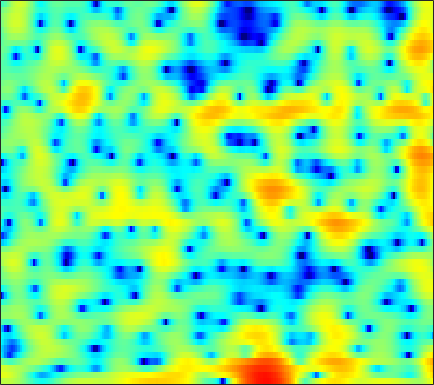

Source data for this figure (header and first rows):
2.5949, 2.8404, 3.0257, 3.0518, 2.9811, 2.7657, 2.4314, 2.1022, 1.5702, 0.93856, 0.22256, -0.37186, -1.2201, -2.1114, -2.792, -3.6648, -4.4534, -4.9408, -5.3909, -5.5332, -5.3465, -5.0123, -4.3671, -3.5829
4.786, 4.758, 4.636, 4.413, 4.176, 3.766, 3.247, 2.78, 2.056, 1.207, 0.226, -0.6037, -1.84, -3.233, -4.372, -5.996, -7.679, -8.861, -10.05, -10.47, -10.06, -9.409, -8.379, -7.339
4.129, 3.966, 3.727, 3.468, 3.269, 2.996, 2.71, 2.484, 2.16, 1.809, 1.423, 1.096, 0.6165, 0.09086, -0.3316, -0.9283, -1.555, -2.045, -2.732, -3.467, -4.292, -5.005, -6.144, -7.599
0.06338, -0.7752, -1.835, -2.628, -2.913, -2.792, -2.231, -1.655, -0.8342, -0.05338, 0.6322, 1.067, 1.54, 1.893, 2.073, 2.206, 2.213, 2.143, 1.944, 1.631, 1.215, 0.8324, 0.2439, -0.4182
-6.629, -8.689, -12.06, -15.82, -17.09, -14.63, -11.23, -9.109, -6.809, -4.908, -3.305, -2.258, -1.044, -0.02924, 0.6156, 1.322, 1.863, 2.174, 2.47, 2.645, 2.712, 2.704, 2.628, 2.494
-7.583, -9.12, -11.28, -13.44, -14.9, -15.91, -14.99, -13.3, -10.67, -8.13, -5.877, -4.396, -2.697, -1.288, -0.3862, 0.6235, 1.428, 1.921, 2.438, 2.808, 3.038, 3.123, 3.131, 3.039
-6.171, -7.436, -9.201, -10.96, -12.11, -12.86, -12.21, -10.91, -8.771, -6.59, -4.575, -3.208, -1.614, -0.2758, 0.5601, 1.502, 2.24, 2.673, 3.084, 3.319, 3.388, 3.33, 3.114, 2.756
-5.737, -6.692, -7.656, -8.059, -7.944, -7.322, -6.302, -5.366, -3.999, -2.608, -1.288, -0.3895, 0.6777, 1.611, 2.215, 2.885, 3.381, 3.636, 3.805, 3.772, 3.544, 3.243, 2.646, 1.782
-7.94, -10.86, -17.53, -23.2, -15.25, -9.634, -6.264, -4.418, -2.506, -1.015, 0.1719, 0.8968, 1.668, 2.257, 2.598, 2.934, 3.144, 3.225, 3.239, 3.149, 2.937, 2.684, 2.202, 1.518
-2.301, -2.682, -2.979, -2.934, -2.688, -2.088, -1.313, -0.6914, 0.04488, 0.6121, 0.9884, 1.153, 1.232, 1.134, 0.9414, 0.5498, 0.09316, -0.2074, -0.4229, -0.3731, -0.1167, 0.1408, 0.473, 0.7291
0.5764, 0.6579, 0.7822, 0.9439, 1.077, 1.276, 1.461, 1.578, 1.659, 1.614, 1.392, 1.083, 0.4503, -0.5324, -1.565, -3.476, -6.254, -9.285, -14.43, -12.61, -7.589, -4.947, -2.46, -0.7695
-0.3841, -0.1688, 0.1283, 0.4333, 0.6735, 0.9669, 1.178, 1.256, 1.25, 1.13, 0.8662, 0.5371, -0.09309, -0.9194, -1.651, -2.762, -4.012, -4.901, -5.56, -5.145, -3.967, -2.899, -1.464, -0.1908
-4.628, -4.22, -3.391, -2.446, -1.767, -1.002, -0.4237, -0.1309, 0.06915, 0.0423, -0.1679, -0.4298, -0.8691, -1.355, -1.702, -2.085, -2.268, -2.244, -1.998, -1.504, -0.8185, -0.2287, 0.5708, 1.318
-22.24, -14.64, -8.899, -5.511, -3.794, -2.22, -1.22, -0.7579, -0.4924, -0.634, -1.143, -1.734, -2.788, -4.109, -5.159, -6.203, -6.197, -5.412, -3.888, -2.303, -0.8382, 0.167, 1.332, 2.269
-5.824, -5.318, -4.156, -2.865, -1.998, -1.065, -0.4504, -0.2224, -0.2193, -0.5713, -1.342, -2.234, -3.946, -6.487, -9.189, -14.36, -15.01, -10.78, -6.493, -3.547, -1.412, -0.1788, 1.124, 2.137
-1.61, -1.338, -0.8711, -0.3875, -0.0553, 0.314, 0.5479, 0.5953, 0.4716, 0.1619, -0.3461, -0.8548, -1.643, -2.44, -2.986, -3.479, -3.494, -3.176, -2.489, -1.646, -0.748, -0.1341, 0.5484, 1.102
-1.008, -0.3838, 0.3491, 0.9615, 1.324, 1.649, 1.788, 1.788, 1.635, 1.306, 0.8596, 0.4746, -0.07709, -0.6129, -0.9465, -1.23, -1.343, -1.317, -1.121, -0.8282, -0.5459, -0.356, -0.1605, -0.1015
-0.846, 0.4288, 1.671, 2.534, 2.994, 3.349, 3.432, 3.343, 3.027, 2.44, 1.635, 0.9019, -0.2184, -1.405, -2.182, -2.821, -2.937, -2.705, -2.104, -1.472, -1.05, -0.8927, -0.8814, -1.186
1.44, 2.256, 3.156, 3.804, 4.125, 4.353, 4.351, 4.163, 3.659, 2.85, 1.615, 0.3397, -1.967, -5.397, -9.457, -19.62, -13.41, -8.46, -4.89, -2.946, -1.857, -1.487, -1.552, -2.135
2.085, 2.328, 2.684, 3.026, 3.222, 3.405, 3.466, 3.38, 3.075, 2.559, 1.753, 0.9562, -0.3277, -1.822, -2.905, -3.79, -3.811, -3.317, -2.401, -1.699, -1.318, -1.276, -1.647, -2.46
-0.49, -0.4859, -0.2696, 0.1481, 0.5516, 1.082, 1.523, 1.797, 2.033, 2.084, 2.008, 1.865, 1.575, 1.265, 1.052, 0.7925, 0.6866, 0.6514, 0.5923, 0.5477, 0.363, 0.09713, -0.3995, -1.181
-8.349, -8.615, -7.38, -5.467, -4.092, -2.499, -1.246, -0.4606, 0.3932, 1.006, 1.456, 1.692, 1.878, 1.976, 2.003, 1.974, 1.941, 1.902, 1.808, 1.709, 1.546, 1.363, 1.065, 0.6291
-15.42, -16.07, -12.63, -9.349, -7.466, -5.458, -3.727, -2.637, -1.434, -0.4302, 0.3111, 0.7182, 1.105, 1.3, 1.352, 1.379, 1.306, 1.261, 1.271, 1.292, 1.395, 1.501, 1.59, 1.659
-6.934, -8.191, -9.4, -9.746, -9.187, -7.585, -5.566, -4.11, -2.447, -1.163, -0.2629, 0.1734, 0.465, 0.4445, 0.2492, -0.2088, -0.7786, -1.172, -1.427, -1.181, -0.4652, 0.2466, 1.213, 2.058
-4.592, -7.023, -11.66, -21.33, -19.98, -11.07, -6.527, -4.392, -2.287, -0.9278, -0.1179, 0.2084, 0.2188, -0.2081, -0.8689, -2.392, -4.755, -7.65, -13.76, -11.97, -5.681, -2.673, 0.2081, 2.173
-2.316, -3.288, -4.444, -5.151, -5.165, -4.622, -3.676, -2.939, -2.119, -1.524, -1.202, -1.148, -1.33, -1.782, -2.305, -3.243, -4.363, -5.236, -5.87, -5.195, -3.317, -1.682, 0.3236, 1.961
-2.232, -2.513, -2.801, -2.956, -2.992, -2.857, -2.74, -2.602, -2.529, -2.606, -2.848, -3.188, -3.724, -4.326, -4.658, -4.82, -4.667, -4.191, -3.39, -2.286, -1.069, -0.1322, 1.101, 2.147
-3.727, -3.753, -3.728, -3.586, -3.424, -3.172, -2.921, -2.841, -2.87, -3.209, -3.966, -4.854, -6.617, -9.133, -11.35, -12.39, -9.55, -7.042, -4.222, -2.037, -0.3092, 0.7602, 1.909, 2.815
-7.073, -7.568, -7.782, -7.139, -6.226, -4.991, -3.806, -3.19, -2.674, -2.578, -2.957, -3.573, -4.957, -6.917, -8.585, -9.066, -6.906, -4.685, -2.201, -0.1944, 1.264, 2.134, 2.934, 3.5
-11.75, -16.19, -49.36, -16.01, -11.03, -7.104, -4.61, -3.262, -2.011, -1.201, -0.7256, -0.5523, -0.4777, -0.4571, -0.3804, -0.08589, 0.464, 0.9927, 1.766, 2.464, 3.004, 3.253, 3.379, 3.239
-7.739, -8.419, -8.657, -7.928, -6.854, -5.241, -3.67, -2.64, -1.415, -0.4471, 0.3315, 0.7977, 1.329, 1.764, 2.076, 2.415, 2.771, 2.971, 3.215, 3.291, 3.24, 3.037, 2.589, 1.795
-6.125, -6.192, -6.004, -5.493, -4.919, -3.99, -3.014, -2.268, -1.333, -0.4502, 0.3286, 0.8706, 1.508, 2.069, 2.418, 2.824, 3.098, 3.244, 3.281, 3.179, 2.863, 2.506, 1.785, 0.8161
-8.386, -8.237, -7.465, -6.298, -5.422, -4.279, -3.301, -2.581, -1.779, -0.9804, -0.2192, 0.3774, 1.126, 1.845, 2.303, 2.862, 3.216, 3.407, 3.447, 3.337, 2.983, 2.604, 1.867, 0.9616
-25.84, -17.67, -11.02, -7.625, -6.006, -4.637, -3.793, -3.431, -3.077, -2.703, -2.022, -1.297, -0.1094, 1.111, 1.958, 2.866, 3.53, 3.826, 3.998, 3.882, 3.528, 3.105, 2.392, 1.482
-6.136, -5.92, -4.897, -3.851, -3.262, -3.01, -3.378, -4.301, -6.367, -9.662, -10.39, -7.256, -3.046, -0.09092, 1.537, 3.025, 3.998, 4.37, 4.549, 4.304, 3.759, 3.143, 2.16, 1.024
-0.2956, -0.2424, -0.1123, -0.003501, -0.0591, -0.3164, -1.031, -1.86, -3.466, -5.134, -5.205, -3.81, -1.259, 0.9522, 2.186, 3.382, 4.013, 4.214, 4.032, 3.446, 2.38, 1.271, -0.6958, -3.134
-0.1339, 0.1581, 0.462, 0.6858, 0.7777, 0.798, 0.7019, 0.6098, 0.4622, 0.4455, 0.6751, 0.9905, 1.57, 2.171, 2.563, 2.908, 2.973, 2.832, 2.309, 1.414, 0.04685, -1.336, -3.763, -7.189
-1.555, -1.01, -0.4042, 0.07839, 0.4015, 0.7265, 1.027, 1.202, 1.446, 1.675, 1.881, 2.059, 2.255, 2.393, 2.442, 2.371, 2.163, 1.836, 1.255, 0.3963, -0.7113, -1.669, -3.143, -4.608
-2.673, -2.057, -1.327, -0.6731, -0.2284, 0.3483, 0.8689, 1.217, 1.638, 1.99, 2.265, 2.419, 2.544, 2.577, 2.519, 2.346, 2.04, 1.722, 1.167, 0.4609, -0.3918, -1.137, -2.247, -3.464
-3.324, -2.99, -2.461, -1.81, -1.265, -0.4048, 0.4078, 0.9957, 1.644, 2.159, 2.552, 2.725, 2.849, 2.848, 2.756, 2.566, 2.248, 1.992, 1.543, 1.012, 0.3733, -0.245, -1.225, -2.575
-5.06, -5.877, -6.47, -5.732, -4.404, -2.482, -0.8088, 0.2536, 1.299, 2.016, 2.465, 2.622, 2.663, 2.498, 2.291, 1.928, 1.52, 1.277, 1.015, 0.8917, 0.8258, 0.7119, 0.4405, -0.1192
-6.968, -10.34, -18.18, -13.68, -8.647, -4.727, -2.322, -1.213, -0.1586, 0.42, 0.6155, 0.6398, 0.4157, -0.08974, -0.6577, -1.803, -3.112, -4.097, -4.36, -3.243, -1.581, -0.3765, 0.7957, 1.613
-3.336, -3.889, -4.318, -4.186, -3.75, -3.099, -2.625, -2.511, -2.691, -3.127, -3.61, -3.867, -4.065, -4.266, -4.725, -6.062, -8.9, -12.95, -17.88, -9.438, -4.367, -1.948, 0.2751, 1.773
-1.154, -0.969, -0.8866, -0.9165, -1.039, -1.435, -2.215, -3.081, -5.04, -8.156, -12.56, -14.64, -11.02, -7.595, -6.023, -4.737, -4.15, -3.842, -3.076, -1.867, -0.456, 0.582, 1.755, 2.582
-0.3141, 0.1851, 0.5631, 0.6435, 0.4997, 0.04889, -0.7671, -1.663, -3.261, -5.358, -7.413, -7.981, -6.704, -4.579, -3.126, -1.593, -0.3942, 0.345, 1.18, 1.908, 2.516, 2.864, 3.134, 3.116
-0.9344, -0.4688, -0.05456, 0.1141, 0.103, -0.07603, -0.4039, -0.765, -1.253, -1.701, -1.96, -1.978, -1.686, -1.1, -0.5814, 0.1608, 0.8889, 1.382, 1.932, 2.371, 2.661, 2.743, 2.642, 2.245
-1.756, -1.478, -1.241, -1.134, -1.119, -1.178, -1.285, -1.358, -1.447, -1.462, -1.393, -1.255, -0.9821, -0.6209, -0.296, 0.1705, 0.6294, 0.9648, 1.379, 1.71, 1.937, 2.024, 1.996, 1.777
-2.116, -2.043, -2.079, -2.22, -2.376, -2.593, -2.769, -2.807, -2.762, -2.583, -2.299, -2.031, -1.654, -1.264, -0.9516, -0.5357, -0.1059, 0.2292, 0.6833, 1.115, 1.5, 1.747, 1.989, 2.115
-1.971, -2.139, -2.608, -3.322, -3.979, -4.938, -5.714, -5.932, -5.667, -4.955, -4.111, -3.529, -2.926, -2.483, -2.216, -1.908, -1.532, -1.15, -0.4993, 0.2659, 1.056, 1.623, 2.279, 2.786
-1.362, -1.677, -2.483, -3.903, -5.551, -8.88, -14.47, -18.63, -12.83, -8.299, -5.787, -4.708, -3.988, -3.936, -4.295, -5.022, -5.515, -5.293, -3.933, -1.958, -0.07955, 1.12, 2.432, 3.415
-1.099, -1.08, -1.421, -2.252, -3.236, -4.904, -6.601, -7.19, -6.49, -5.066, -3.896, -3.456, -3.473, -4.351, -5.73, -9.052, -16.71, -23.01, -10.06, -4.679, -1.392, 0.3654, 2.092, 3.307
-1.928, -1.266, -0.7369, -0.5314, -0.5251, -0.6733, -0.8458, -0.958, -0.9749, -0.9487, -0.998, -1.149, -1.601, -2.351, -3.055, -4.048, -4.738, -4.766, -3.955, -2.551, -1.016, 0.0351, 1.203, 2.107
-2.434, -1.326, -0.2046, 0.5865, 1.004, 1.355, 1.536, 1.584, 1.526, 1.346, 1.016, 0.6828, 0.1018, -0.5758, -1.114, -1.815, -2.345, -2.547, -2.516, -2.142, -1.513, -0.9607, -0.2041, 0.4291
-1.609, -0.4397, 0.8338, 1.799, 2.332, 2.85, 3.135, 3.225, 3.148, 2.871, 2.395, 1.891, 1.046, -0.009957, -0.9418, -2.338, -3.787, -4.728, -5.471, -5.317, -4.416, -3.518, -2.358, -1.467
-0.4512, 0.5473, 1.674, 2.574, 3.102, 3.618, 3.914, 3.981, 3.887, 3.552, 2.97, 2.353, 1.262, -0.2045, -1.614, -4.03, -7.478, -11.39, -21.79, -16.43, -9.723, -6.953, -4.587, -3.106
-0.1434, 0.6111, 1.514, 2.292, 2.792, 3.296, 3.622, 3.726, 3.68, 3.394, 2.844, 2.262, 1.227, -0.1033, -1.311, -3.175, -5.26, -6.771, -8.155, -8.105, -6.912, -5.797, -4.434, -3.386
-0.8065, -0.2722, 0.4864, 1.269, 1.833, 2.506, 3.018, 3.278, 3.394, 3.254, 2.841, 2.346, 1.464, 0.3598, -0.5672, -1.877, -3.123, -3.921, -4.6, -4.777, -4.474, -4.053, -3.408, -2.81
-3.084, -2.84, -1.927, -0.5661, 0.5059, 1.815, 2.837, 3.382, 3.799, 3.864, 3.587, 3.149, 2.262, 1.034, -0.09209, -1.852, -3.753, -5.057, -6.095, -5.934, -4.94, -4.046, -2.962, -2.136
